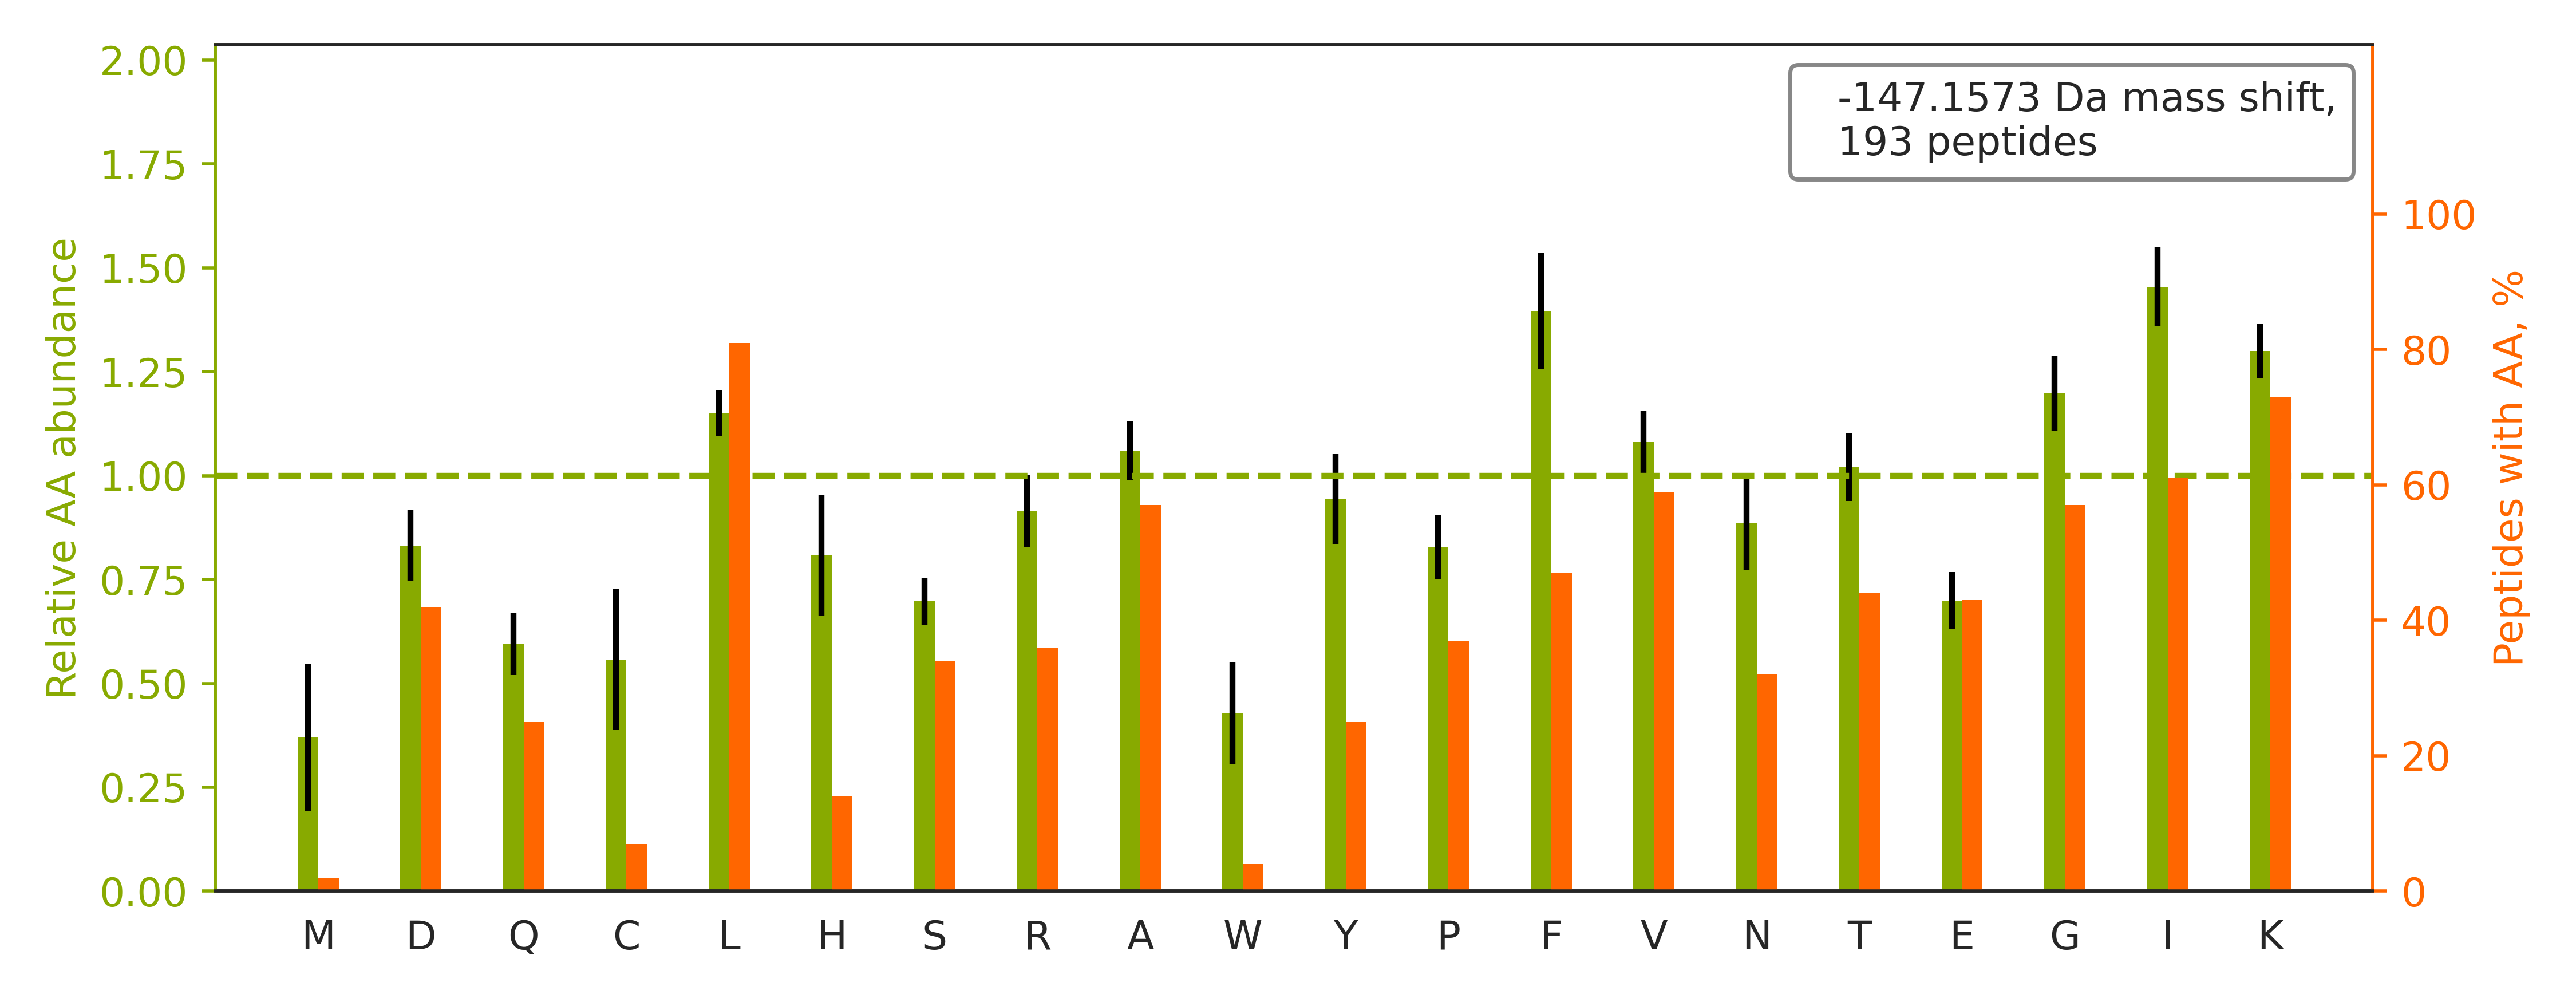

Values plotted in this chart, from the file beside it:
top isoform	localization score	spectrum
R.HLQLAIRNDEELNK.L		QEXI22261.24644.24644.3
R.GFGFVTFDDHDPVDKIVLQK.Y		QEXI22261.48962.48962.3
K.LFIGGLSFETTDDSLREHFEK.W		QEXI22261.50860.50860.3
R.SGPFGQIFRPDNFVFGQSGAGNNWAK.G		QEXI22261.52195.52195.3
R.LTLYDIAHTPGVAADLSHIETK.A		QEXI22261.47951.47951.3
K.ISSIQSIVPALEIANAHR.K		QEXI22261.50120.50120.2
K.KITHNPFGPGQFFDLSIR.C		QEXI22261.41363.41363.3
K.TVTAMDVVYALK.R		QEXI22261.54378.54378.2
R.VTFLCGDAGPLAVGAVIYHK.L		QEXI22261.54295.54295.3
K.AYTNFDAERDALNIETAIK.T		QEXI22261.43754.43754.3
R.EHALLAYTLGVK.Q		QEXI22261.38401.38401.2
R.KLPIDVTEGEVISLGLPFGK.V		QEXI22261.57227.57227.3
K.VILHLKEDQTEYLEER.R		QEXI22261.34540.34540.3
R.ASLEAAIADAEQRGELAIK.D		QEXI22261.46436.46436.3
K.LVQDVANNTNEEAGDGTTTATVLAR.S		QEXI22261.42676.42676.3
R.IINEPTAAAIAYGLDKR.E		QEXI22261.48572.48572.2
K.VTIAQGGVLPNIQAVLLPK.K		QEXI22261.57338.57338.2
R.LFDHPESPTPNPTEPLFLAQAEVYK.E		QEXI22261.53021.53021.3
R.ANFLNSNDVFVLK.T		QEXI22261.54154.54154.2
R.AAVEEGIVLGGGCALLR.C		QEXI22261.49069.49069.2
K.DFLAGGIAAAISK.T		QEXI22261.52470.52470.2
K.VAHALAEGLGVIACIGEK.L		QEXI22261.50568.50568.3
K.VLQATVVAVGSGSK.G		QEXI22261.45240.45240.2
R.KLFIGGLSFETTEESLR.N		QEXI22261.47758.47758.3
R.IINEPTAAAIAYGLDR.T		QEXI22261.55187.55187.2
K.TVTAMDVVYALKR.Q		QEXI22261.45996.45996.2
K.LGGSAVISLEGKPL.-		QEXI22261.51337.51337.2
K.LISWYDNEFGYSNR.V		QEXI22261.55423.55423.2
R.IHFPLATYAPVISAEK.A		QEXI22261.47728.47728.3
R.KIPNPDFFEDLEPFR.M		QEXI22261.52607.52607.3
K.IYVDDGLISLQVK.Q		QEXI22261.56618.56618.2
K.VANVSLLALYK.G		QEXI22261.55238.55238.2
R.KASGPPVSELITK.A		QEXI22261.33022.33022.2
R.SIVDYKPNLDLLEQQHQLIQEALIFDNK.H		QEXI22261.54076.54076.4
R.ALTVPELTQQVFDAK.N		QEXI22261.54993.54993.2
K.ALESPERPFLAILGGAK.V		QEXI22261.48679.48679.3
R.DAVTYTEHAK.R		QEXI22261.15622.15622.2
R.GNPTVEVDLFTSK.G		QEXI22261.45459.45459.2
R.VSFELFADKVPK.T		QEXI22261.47922.47922.3
K.LLQDFFNGR.D		QEXI22261.54486.54486.2
K.IAFAITAIK.G		QEXI22261.55999.55999.2
R.VVIIGAGKPAAVVLQTK.G		QEXI22261.47710.47710.3
K.TLVLLMGK.E		QEXI22261.54732.54732.2
K.AKDPFAHLPK.S		QEXI22261.27057.27057.3
K.GLGTDEDSLIEIICSR.T		QEXI22261.54049.54049.2
K.IGGIGTVPVGR.V		QEXI22261.38951.38951.2
R.VAPEEHPVLLTEAPLNPK.A		QEXI22261.40778.40778.3
K.ALAPTWEQLALGLEHSETVK.I		QEXI22261.52581.52581.3
R.VAAAVDLIIK.S		QEXI22261.55487.55487.2
R.ARFEELNADLFR.G		QEXI22261.38122.38122.2
R.LKVGLQVVAVK.A		QEXI22261.42215.42215.3
K.LALDIEIATYR.K		QEXI22261.54805.54805.2
R.GYISPYFINTSK.G		QEXI22261.45285.45285.2
K.LSDGVAVLK.V		QEXI22261.42211.42211.2
K.LFYADHPFIFLVR.D		QEXI22261.56434.56434.2
R.LVQAFQFTDK.H		QEXI22261.52719.52719.2
R.ISGLIYEETR.G		QEXI22261.43164.43164.2
R.LISLTDENALSGNEELTVK.I		QEXI22261.55446.55446.3
K.YYVTIIDAPGHRDFIK.N		QEXI22261.38493.38493.3
K.ATIAGGGVIPHIHK.S		QEXI22261.27629.27629.3
... 133 more rows
